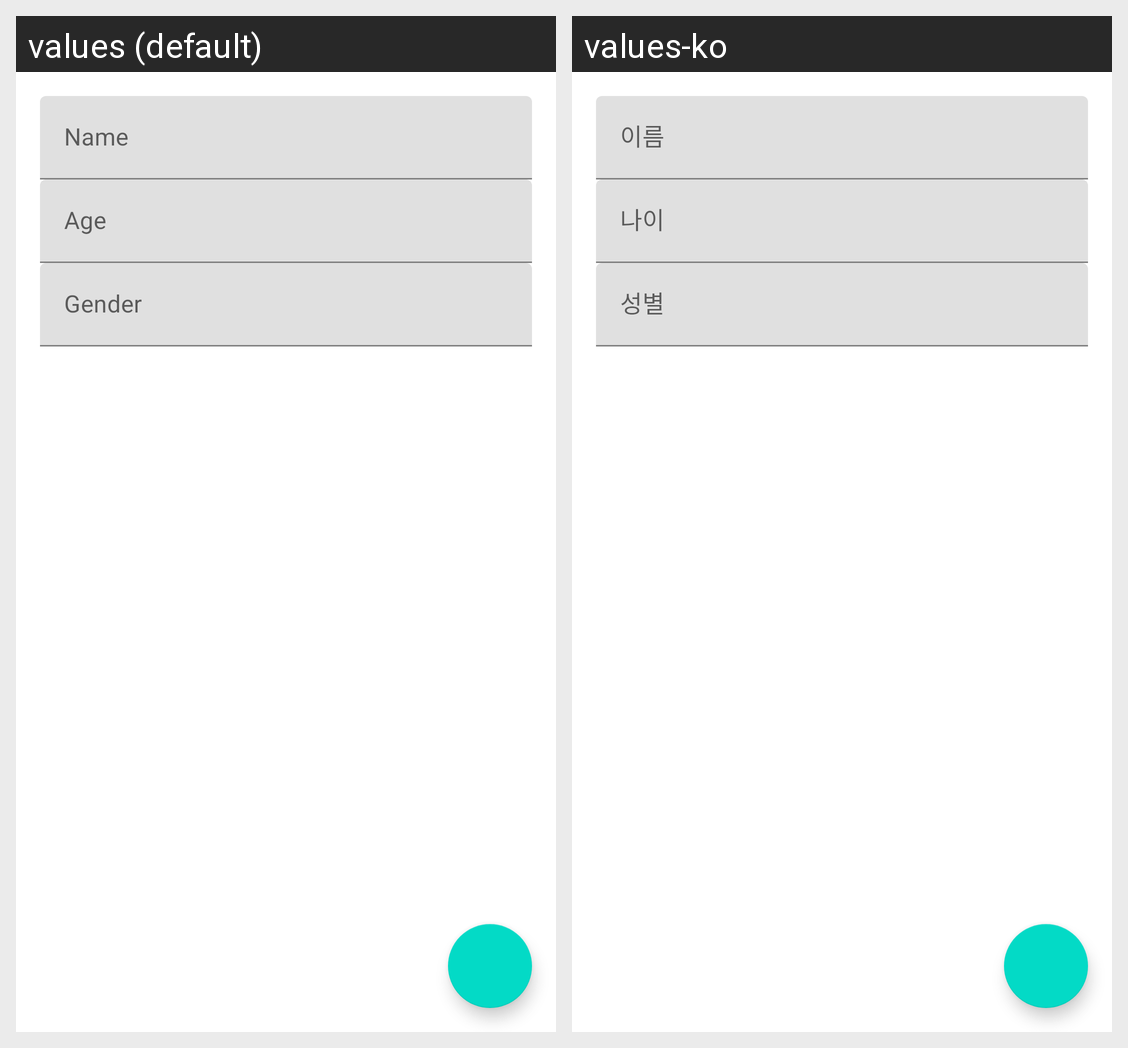

The same Android screen rendered under two of its app's locales, left to right. List the strings drawn on it with the default value and each locale's translation.
Android screen res/layout/fragment_user_edit_profile.xml rendered under 2 locales, left to right: values (default), values-ko. Device: Nexus 5 (rendered at 1080×1920; each locale shown at half size, 540×960, under a caption strip naming it); theme AppTheme.
Strings drawn on this screen, with the default value and each locale's value (text and hints the layout hard-codes, and strings that could not be matched under every locale, appear in the picture but are not listed):

hint_name
  values: Name
  values-ko: 이름

hint_age
  values: Age
  values-ko: 나이

hint_gender
  values: Gender
  values-ko: 성별
